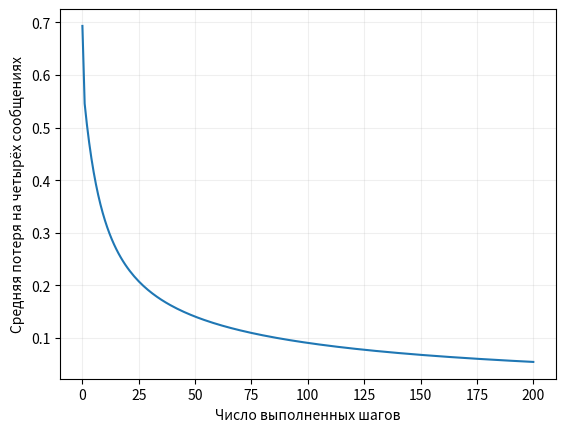

The matplotlib source for this figure:
"""S3: последовательный код занятия. Запуск из starter: python lessons/s03.py."""

# %% Подготовлено: импорты
from math import exp, log

import matplotlib.pyplot as plt

# %% 1. Сообщение и один признак
messages = [
    "See you at six",
    "Are you free tomorrow",
    "Win a free ticket",
    "Free prize win now",
]
y = [0, 0, 1, 1]


def count_words(message):
    count = 0
    for word in message.lower().split():
        word = word.strip(".,!?;:")
        if word in ["free", "win", "prize"]:
            count = count + 1
    return count


x = []
for message in messages:
    x.append(count_words(message))
print("x =", x)
print("y =", y)


# %% 2. Прогноз при известных параметрах
def probability(x_value, w, b):
    z = w * x_value + b
    return 1 / (1 + exp(-z))


w = 0.0
b = 0.0
for i in range(len(x)):
    p = probability(x[i], w, b)
    print("x =", x[i], "y =", y[i], "p =", round(p, 3))


# %% 3. Средняя потеря
def mean_loss(x, y, w, b):
    total = 0.0
    for i in range(len(x)):
        p = probability(x[i], w, b)
        loss = -y[i] * log(p) - (1 - y[i]) * log(1 - p)
        total = total + loss
    return total / len(x)


print("Потеря до обучения:", round(mean_loss(x, y, w, b), 6))


# %% 4. Один шаг обучения
def gradients(x, y, w, b):
    dw = 0.0
    db = 0.0
    for i in range(len(x)):
        p = probability(x[i], w, b)
        error = p - y[i]
        dw = dw + error * x[i]
        db = db + error
    return dw / len(x), db / len(x)


dw, db = gradients(x, y, w, b)
learning_rate = 1.0
w = w - learning_rate * dw
b = b - learning_rate * db
print("Градиент:", dw, db)
print("После шага:", w, b)
print("Потеря после шага:", round(mean_loss(x, y, w, b), 6))

# %% 5. Повторение одного и того же шага
w = 0.0
b = 0.0
loss_history = [mean_loss(x, y, w, b)]
for step in range(200):
    dw, db = gradients(x, y, w, b)
    w = w - learning_rate * dw
    b = b - learning_rate * db
    loss_history.append(mean_loss(x, y, w, b))

print("После 200 шагов:", round(w, 3), round(b, 3))
print("Потеря:", round(loss_history[-1], 6))
for i in range(len(x)):
    print("x =", x[i], "p =", round(probability(x[i], w, b), 3))

# %% Подготовлено: график вычисленной истории
plt.plot(loss_history)
plt.xlabel("Число выполненных шагов")
plt.ylabel("Средняя потеря на четырёх сообщениях")
plt.grid(alpha=0.2)
plt.show()

# %% 6. Новое сообщение
new_message = "You win a prize today"
new_x = count_words(new_message)
new_p = probability(new_x, w, b)
print("Число слов:", new_x, "Оценка спама:", round(new_p, 3))

ordinary_message = "Are you free to win a prize at our family quiz"
ordinary_x = count_words(ordinary_message)
ordinary_p = probability(ordinary_x, w, b)
print("Семейная викторина:", ordinary_x, round(ordinary_p, 3))
